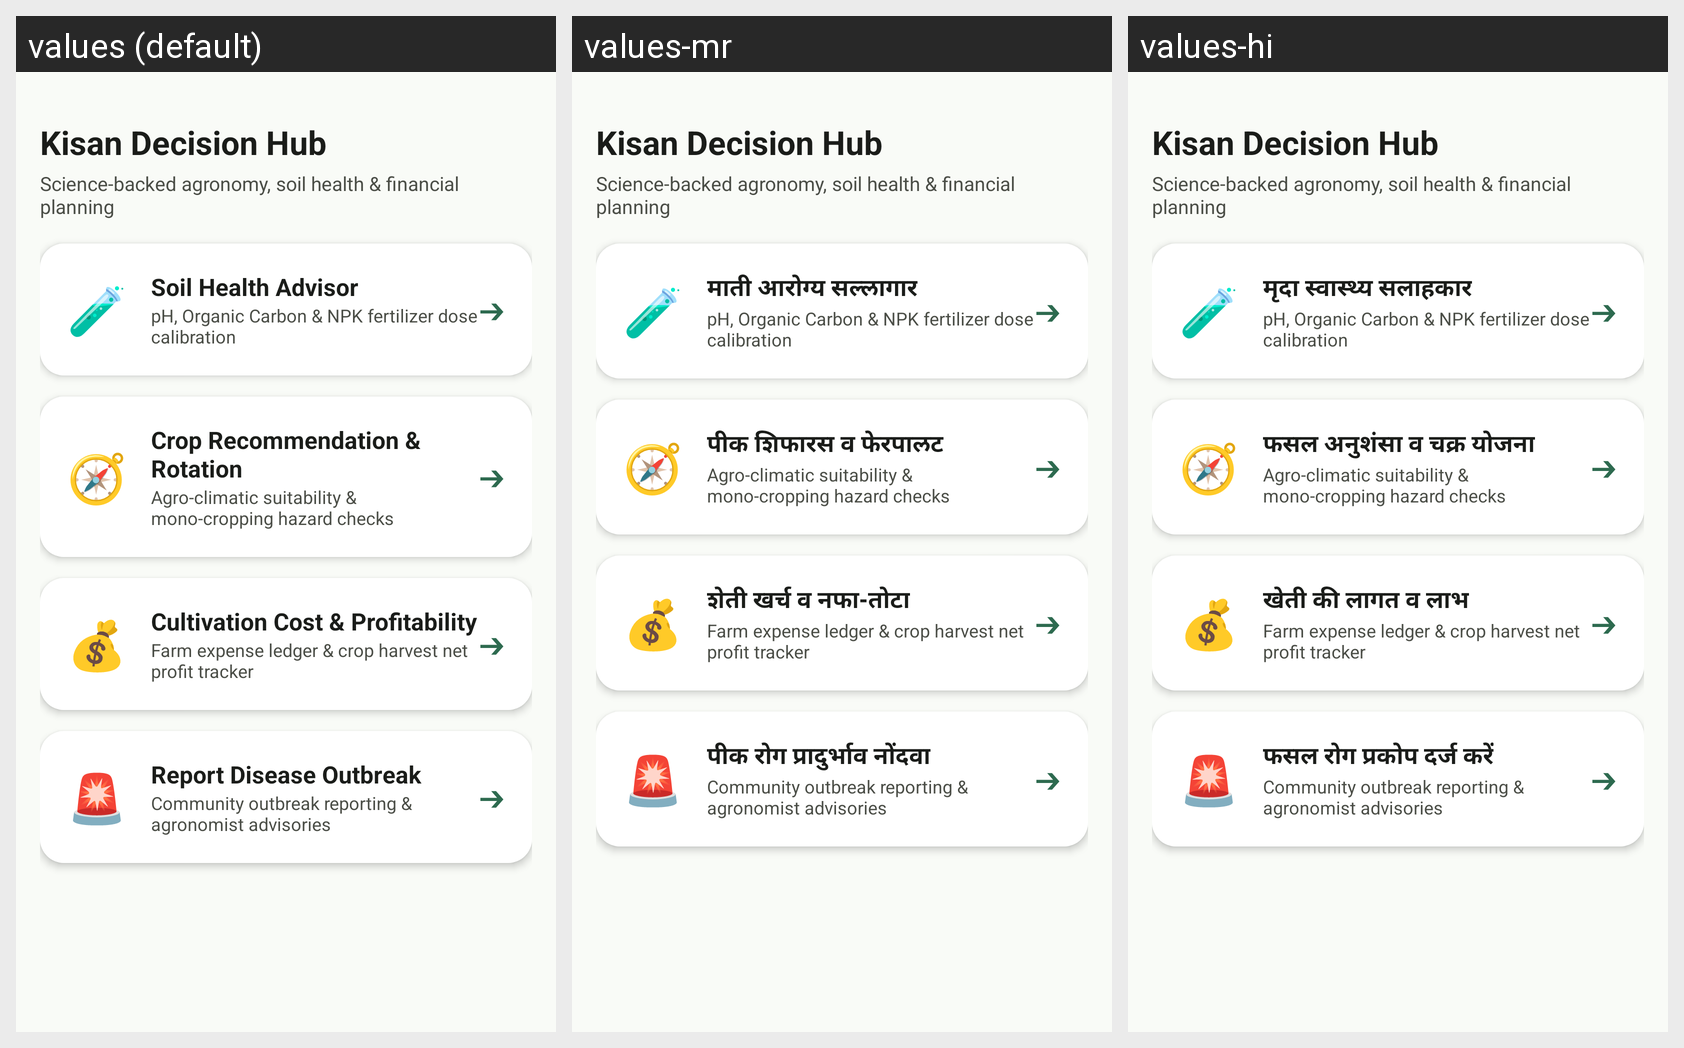

This grid shows one Android layout under several languages. Give, for every string resource on the screen, its name, the default text and each shown locale's text.
Android screen res/layout/fragment_farm_advisor.xml rendered under 3 locales, left to right: values (default), values-mr, values-hi. Device: Nexus 5 (rendered at 1080×1920; each locale shown at half size, 540×960, under a caption strip naming it); theme Theme.AgroSmart.
Strings drawn on this screen, with the default value and each locale's value (text and hints the layout hard-codes, and strings that could not be matched under every locale, appear in the picture but are not listed):

soil_health_advisor
  values: Soil Health Advisor
  values-mr: माती आरोग्य सल्लागार
  values-hi: मृदा स्वास्थ्य सलाहकार

crop_recommendation
  values: Crop Recommendation & Rotation
  values-mr: पीक शिफारस व फेरपालट
  values-hi: फसल अनुशंसा व चक्र योजना

farm_expenses
  values: Cultivation Cost & Profitability
  values-mr: शेती खर्च व नफा-तोटा
  values-hi: खेती की लागत व लाभ

report_disease
  values: Report Disease Outbreak
  values-mr: पीक रोग प्रादुर्भाव नोंदवा
  values-hi: फसल रोग प्रकोप दर्ज करें
